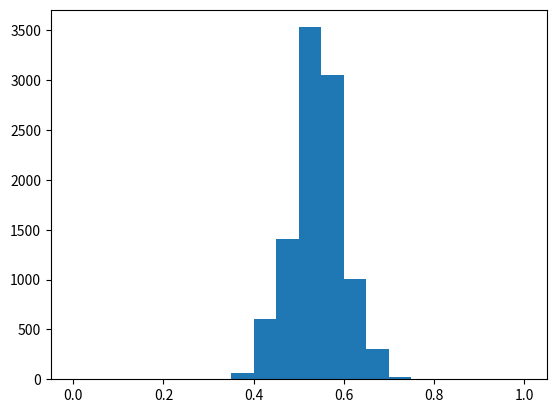

Write the Python code that produced this figure.
import numpy as np
from matplotlib import pyplot as plt

survey_responses = ['Ceballos', 'Kerrigan', 'Ceballos', 'Ceballos', 'Ceballos','Kerrigan', 'Kerrigan', 'Ceballos', 'Ceballos', 'Ceballos', 
'Kerrigan', 'Kerrigan', 'Ceballos', 'Ceballos', 'Kerrigan', 'Kerrigan', 'Ceballos', 'Ceballos', 'Kerrigan', 'Kerrigan', 'Kerrigan', 'Kerrigan', 'Kerrigan', 'Kerrigan', 'Ceballos', 'Ceballos', 'Ceballos', 'Ceballos', 'Ceballos', 'Ceballos',
'Kerrigan', 'Kerrigan', 'Ceballos', 'Ceballos', 'Ceballos', 'Kerrigan', 'Kerrigan', 'Ceballos', 'Ceballos', 'Kerrigan', 'Kerrigan', 'Ceballos', 'Ceballos', 'Kerrigan', 'Kerrigan', 'Kerrigan', 'Kerrigan', 'Kerrigan', 'Kerrigan', 'Ceballos',
'Kerrigan', 'Kerrigan', 'Ceballos', 'Ceballos', 'Ceballos', 'Kerrigan', 'Kerrigan', 'Ceballos', 'Ceballos', 'Kerrigan', 'Kerrigan', 'Ceballos', 'Ceballos', 'Kerrigan', 'Kerrigan', 'Kerrigan', 'Kerrigan', 'Kerrigan', 'Kerrigan', 'Ceballos']

total_ceballos = sum([1 for i in survey_responses if i == 'Ceballos'])

survey_length = float(len(survey_responses))

percentage_ceballos = 100 * total_ceballos / survey_length


print(percentage_ceballos)


possible_surveys = np.random.binomial(survey_length, 0.54, 10000) / survey_length

plt.hist(possible_surveys, range=(0, 1), bins=20)

plt.show()

ceballos_loss_surveys = np.mean(possible_surveys < 0.5)

print(ceballos_loss_surveys)

large_survey =np.random.binomial(float(7000), 0.54, 10000) / survey_length

ceballos_loss_new = np.mean(large_survey < 0.5)
print(ceballos_loss_new)


